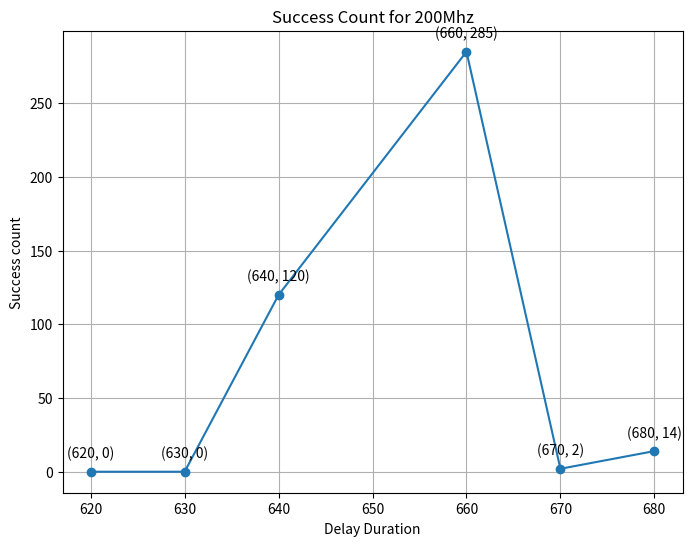

The script that saved this image:

import matplotlib.pyplot as plt
 
# Success of 100Mhz
#x = [620, 630, 640, 650, 660, 670, 680]
#y = [0, 92, 40, 81, 8, 1, 0]

# Success of 200Mhz
x = [620, 630, 640, 660, 670, 680]
y = [0, 0, 120, 285, 2, 14]
 
# Create a line chart
plt.figure(figsize=(8, 6))
plt.plot(x, y, marker='o', linestyle='-')
 
# Add annotations
for i, (xi, yi) in enumerate(zip(x, y)):
    plt.annotate(f'({xi}, {yi})', (xi, yi), textcoords="offset points", xytext=(0, 10), ha='center')
 
# Add title and labels
plt.title('Success Count for 200Mhz')
plt.xlabel('Delay Duration')
plt.ylabel('Success count')
 
# Display grid
plt.grid(True)
 
# Show the plot
#plt.show()
plt.savefig('foo.png')